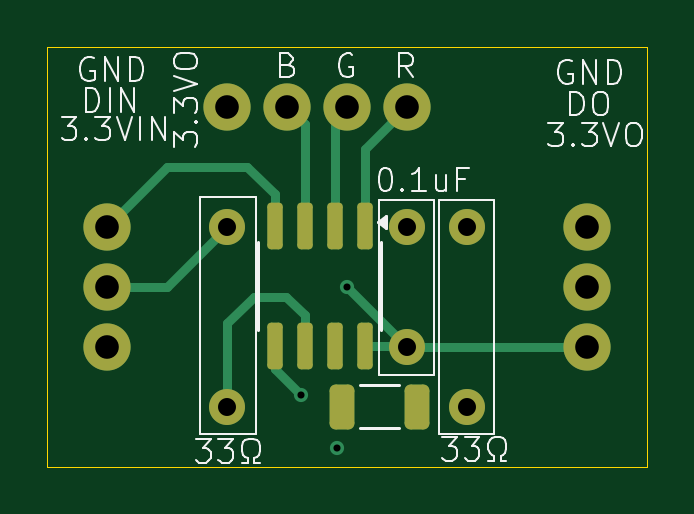
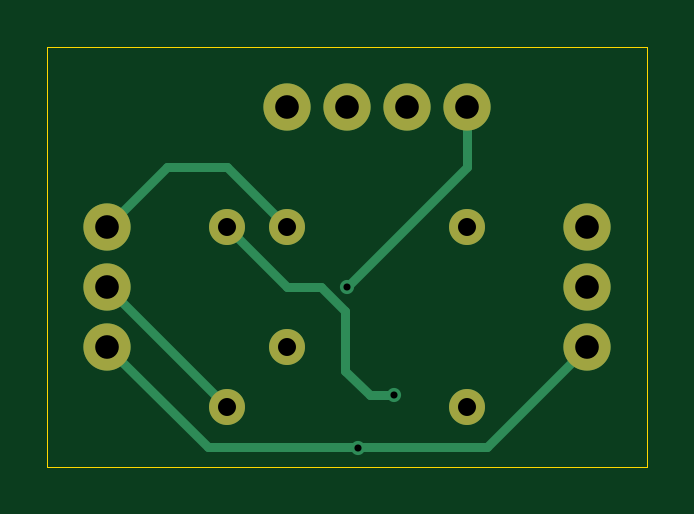
Circuit board: 11 layer files. Board 25.4 x 17.8 mm.
- bottom_copper: WS2811 breakout board-B_Cu.gbr (2801 bytes)
- bottom_mask: WS2811 breakout board-B_Mask.gbr (1382 bytes)
- paste: WS2811 breakout board-B_Paste.gbr (464 bytes)
- bottom_silk: WS2811 breakout board-B_Silkscreen.gbr (465 bytes)
- outline: WS2811 breakout board-Edge_Cuts.gbr (619 bytes)
- top_copper: WS2811 breakout board-F_Cu.gbr (4602 bytes)
- top_mask: WS2811 breakout board-F_Mask.gbr (2457 bytes)
- paste: WS2811 breakout board-F_Paste.gbr (1539 bytes)
- top_silk: WS2811 breakout board-F_Silkscreen.gbr (22233 bytes)
- drill: WS2811 breakout board-NPTH.drl (265 bytes)
- drill: WS2811 breakout board-PTH.drl (640 bytes)

=== bottom_copper: WS2811 breakout board-B_Cu.gbr ===
%TF.GenerationSoftware,KiCad,Pcbnew,8.0.3*%
%TF.CreationDate,2024-07-22T19:56:26-05:00*%
%TF.ProjectId,WS2811 breakout board,57533238-3131-4206-9272-65616b6f7574,rev?*%
%TF.SameCoordinates,Original*%
%TF.FileFunction,Copper,L2,Bot*%
%TF.FilePolarity,Positive*%
%FSLAX46Y46*%
G04 Gerber Fmt 4.6, Leading zero omitted, Abs format (unit mm)*
G04 Created by KiCad (PCBNEW 8.0.3) date 2024-07-22 19:56:26*
%MOMM*%
%LPD*%
G01*
G04 APERTURE LIST*
%TA.AperFunction,ComponentPad*%
%ADD10C,2.000000*%
%TD*%
%TA.AperFunction,ComponentPad*%
%ADD11C,1.524000*%
%TD*%
%TA.AperFunction,ViaPad*%
%ADD12C,0.600000*%
%TD*%
%TA.AperFunction,Conductor*%
%ADD13C,0.400000*%
%TD*%
G04 APERTURE END LIST*
D10*
%TO.P,,1*%
%TO.N,N/C*%
X142240000Y-78740000D03*
%TD*%
D11*
%TO.P,REF\u002A\u002A,1*%
%TO.N,N/C*%
X152400000Y-91440000D03*
%TD*%
D10*
%TO.P,REF\u002A\u002A,1*%
%TO.N,N/C*%
X157480000Y-86360000D03*
%TD*%
%TO.P,,1*%
%TO.N,N/C*%
X144780000Y-78740000D03*
%TD*%
D11*
%TO.P,REF\u002A\u002A,1*%
%TO.N,N/C*%
X152400000Y-83820000D03*
%TD*%
D10*
%TO.P,,1*%
%TO.N,N/C*%
X149860000Y-78740000D03*
%TD*%
%TO.P,REF\u002A\u002A,1*%
%TO.N,N/C*%
X137160000Y-88900000D03*
%TD*%
%TO.P,,1*%
%TO.N,N/C*%
X147320000Y-78740000D03*
%TD*%
D11*
%TO.P,REF\u002A\u002A,1*%
%TO.N,N/C*%
X142240000Y-91440000D03*
%TD*%
D10*
%TO.P,REF\u002A\u002A,1*%
%TO.N,N/C*%
X137160000Y-83820000D03*
%TD*%
%TO.P,REF\u002A\u002A,1*%
%TO.N,N/C*%
X157480000Y-88900000D03*
%TD*%
D11*
%TO.P,REF\u002A\u002A,1*%
%TO.N,N/C*%
X142240000Y-83820000D03*
%TD*%
D10*
%TO.P,REF\u002A\u002A,1*%
%TO.N,N/C*%
X137160000Y-86360000D03*
%TD*%
D11*
%TO.P,REF\u002A\u002A,1*%
%TO.N,N/C*%
X149860000Y-83820000D03*
%TD*%
%TO.P,REF\u002A\u002A,1*%
%TO.N,N/C*%
X149860000Y-88900000D03*
%TD*%
D10*
%TO.P,REF\u002A\u002A,1*%
%TO.N,N/C*%
X157480000Y-83820000D03*
%TD*%
D12*
%TO.N,*%
X145336724Y-90966521D03*
X147320000Y-86360000D03*
X146891750Y-93178695D03*
%TD*%
D13*
%TO.N,*%
X146921399Y-93149046D02*
X153230954Y-93149046D01*
X147405649Y-87384001D02*
X148429650Y-86360000D01*
X152400000Y-81280000D02*
X154940000Y-81280000D01*
X141409046Y-93149046D02*
X146862101Y-93149046D01*
X149860000Y-83820000D02*
X152400000Y-81280000D01*
X153230954Y-93149046D02*
X157480000Y-88900000D01*
X142240000Y-81280000D02*
X142240000Y-78740000D01*
X147320000Y-86360000D02*
X142240000Y-81280000D01*
X146862101Y-93149046D02*
X146891750Y-93178695D01*
X152400000Y-91440000D02*
X157480000Y-86360000D01*
X147405649Y-89924001D02*
X147405649Y-87384001D01*
X154940000Y-81280000D02*
X157480000Y-83820000D01*
X145336724Y-90966521D02*
X146363129Y-90966521D01*
X146891750Y-93178695D02*
X146921399Y-93149046D01*
X148429650Y-86360000D02*
X149860000Y-86360000D01*
X146363129Y-90966521D02*
X147405649Y-89924001D01*
X149860000Y-86360000D02*
X152400000Y-83820000D01*
X137160000Y-88900000D02*
X141409046Y-93149046D01*
%TD*%
M02*

=== bottom_mask: WS2811 breakout board-B_Mask.gbr ===
%TF.GenerationSoftware,KiCad,Pcbnew,8.0.3*%
%TF.CreationDate,2024-07-22T19:56:27-05:00*%
%TF.ProjectId,WS2811 breakout board,57533238-3131-4206-9272-65616b6f7574,rev?*%
%TF.SameCoordinates,Original*%
%TF.FileFunction,Soldermask,Bot*%
%TF.FilePolarity,Negative*%
%FSLAX46Y46*%
G04 Gerber Fmt 4.6, Leading zero omitted, Abs format (unit mm)*
G04 Created by KiCad (PCBNEW 8.0.3) date 2024-07-22 19:56:27*
%MOMM*%
%LPD*%
G01*
G04 APERTURE LIST*
%ADD10C,2.000000*%
%ADD11C,1.524000*%
G04 APERTURE END LIST*
D10*
%TO.C,*%
X142240000Y-78740000D03*
%TD*%
D11*
%TO.C,REF\u002A\u002A*%
X152400000Y-91440000D03*
%TD*%
D10*
%TO.C,REF\u002A\u002A*%
X157480000Y-86360000D03*
%TD*%
%TO.C,*%
X144780000Y-78740000D03*
%TD*%
D11*
%TO.C,REF\u002A\u002A*%
X152400000Y-83820000D03*
%TD*%
D10*
%TO.C,*%
X149860000Y-78740000D03*
%TD*%
%TO.C,REF\u002A\u002A*%
X137160000Y-88900000D03*
%TD*%
%TO.C,*%
X147320000Y-78740000D03*
%TD*%
D11*
%TO.C,REF\u002A\u002A*%
X142240000Y-91440000D03*
%TD*%
D10*
%TO.C,REF\u002A\u002A*%
X137160000Y-83820000D03*
%TD*%
%TO.C,REF\u002A\u002A*%
X157480000Y-88900000D03*
%TD*%
D11*
%TO.C,REF\u002A\u002A*%
X142240000Y-83820000D03*
%TD*%
D10*
%TO.C,REF\u002A\u002A*%
X137160000Y-86360000D03*
%TD*%
D11*
%TO.C,REF\u002A\u002A*%
X149860000Y-83820000D03*
%TD*%
%TO.C,REF\u002A\u002A*%
X149860000Y-88900000D03*
%TD*%
D10*
%TO.C,REF\u002A\u002A*%
X157480000Y-83820000D03*
%TD*%
M02*

=== paste: WS2811 breakout board-B_Paste.gbr ===
%TF.GenerationSoftware,KiCad,Pcbnew,8.0.3*%
%TF.CreationDate,2024-07-22T19:56:27-05:00*%
%TF.ProjectId,WS2811 breakout board,57533238-3131-4206-9272-65616b6f7574,rev?*%
%TF.SameCoordinates,Original*%
%TF.FileFunction,Paste,Bot*%
%TF.FilePolarity,Positive*%
%FSLAX46Y46*%
G04 Gerber Fmt 4.6, Leading zero omitted, Abs format (unit mm)*
G04 Created by KiCad (PCBNEW 8.0.3) date 2024-07-22 19:56:27*
%MOMM*%
%LPD*%
G01*
G04 APERTURE LIST*
G04 APERTURE END LIST*
M02*

=== bottom_silk: WS2811 breakout board-B_Silkscreen.gbr ===
%TF.GenerationSoftware,KiCad,Pcbnew,8.0.3*%
%TF.CreationDate,2024-07-22T19:56:27-05:00*%
%TF.ProjectId,WS2811 breakout board,57533238-3131-4206-9272-65616b6f7574,rev?*%
%TF.SameCoordinates,Original*%
%TF.FileFunction,Legend,Bot*%
%TF.FilePolarity,Positive*%
%FSLAX46Y46*%
G04 Gerber Fmt 4.6, Leading zero omitted, Abs format (unit mm)*
G04 Created by KiCad (PCBNEW 8.0.3) date 2024-07-22 19:56:27*
%MOMM*%
%LPD*%
G01*
G04 APERTURE LIST*
G04 APERTURE END LIST*
M02*

=== outline: WS2811 breakout board-Edge_Cuts.gbr ===
%TF.GenerationSoftware,KiCad,Pcbnew,8.0.3*%
%TF.CreationDate,2024-07-22T19:56:27-05:00*%
%TF.ProjectId,WS2811 breakout board,57533238-3131-4206-9272-65616b6f7574,rev?*%
%TF.SameCoordinates,Original*%
%TF.FileFunction,Profile,NP*%
%FSLAX46Y46*%
G04 Gerber Fmt 4.6, Leading zero omitted, Abs format (unit mm)*
G04 Created by KiCad (PCBNEW 8.0.3) date 2024-07-22 19:56:27*
%MOMM*%
%LPD*%
G01*
G04 APERTURE LIST*
%TA.AperFunction,Profile*%
%ADD10C,0.050000*%
%TD*%
G04 APERTURE END LIST*
D10*
X134620000Y-76200000D02*
X160020000Y-76200000D01*
X160020000Y-93980000D01*
X134620000Y-93980000D01*
X134620000Y-76200000D01*
M02*

=== top_copper: WS2811 breakout board-F_Cu.gbr ===
%TF.GenerationSoftware,KiCad,Pcbnew,8.0.3*%
%TF.CreationDate,2024-07-22T19:56:26-05:00*%
%TF.ProjectId,WS2811 breakout board,57533238-3131-4206-9272-65616b6f7574,rev?*%
%TF.SameCoordinates,Original*%
%TF.FileFunction,Copper,L1,Top*%
%TF.FilePolarity,Positive*%
%FSLAX46Y46*%
G04 Gerber Fmt 4.6, Leading zero omitted, Abs format (unit mm)*
G04 Created by KiCad (PCBNEW 8.0.3) date 2024-07-22 19:56:26*
%MOMM*%
%LPD*%
G01*
G04 APERTURE LIST*
G04 Aperture macros list*
%AMRoundRect*
0 Rectangle with rounded corners*
0 $1 Rounding radius*
0 $2 $3 $4 $5 $6 $7 $8 $9 X,Y pos of 4 corners*
0 Add a 4 corners polygon primitive as box body*
4,1,4,$2,$3,$4,$5,$6,$7,$8,$9,$2,$3,0*
0 Add four circle primitives for the rounded corners*
1,1,$1+$1,$2,$3*
1,1,$1+$1,$4,$5*
1,1,$1+$1,$6,$7*
1,1,$1+$1,$8,$9*
0 Add four rect primitives between the rounded corners*
20,1,$1+$1,$2,$3,$4,$5,0*
20,1,$1+$1,$4,$5,$6,$7,0*
20,1,$1+$1,$6,$7,$8,$9,0*
20,1,$1+$1,$8,$9,$2,$3,0*%
G04 Aperture macros list end*
%TA.AperFunction,ComponentPad*%
%ADD10C,2.000000*%
%TD*%
%TA.AperFunction,ComponentPad*%
%ADD11C,1.524000*%
%TD*%
%TA.AperFunction,SMDPad,CuDef*%
%ADD12RoundRect,0.250000X-0.275000X-0.700000X0.275000X-0.700000X0.275000X0.700000X-0.275000X0.700000X0*%
%TD*%
%TA.AperFunction,SMDPad,CuDef*%
%ADD13RoundRect,0.162500X-0.162500X0.825000X-0.162500X-0.825000X0.162500X-0.825000X0.162500X0.825000X0*%
%TD*%
%TA.AperFunction,ViaPad*%
%ADD14C,0.600000*%
%TD*%
%TA.AperFunction,Conductor*%
%ADD15C,0.400000*%
%TD*%
%TA.AperFunction,Conductor*%
%ADD16C,0.200000*%
%TD*%
G04 APERTURE END LIST*
D10*
%TO.P,,1*%
%TO.N,N/C*%
X142240000Y-78740000D03*
%TD*%
D11*
%TO.P,REF\u002A\u002A,1*%
%TO.N,N/C*%
X152400000Y-91440000D03*
%TD*%
D10*
%TO.P,REF\u002A\u002A,1*%
%TO.N,N/C*%
X157480000Y-86360000D03*
%TD*%
%TO.P,,1*%
%TO.N,N/C*%
X144780000Y-78740000D03*
%TD*%
D11*
%TO.P,REF\u002A\u002A,1*%
%TO.N,N/C*%
X152400000Y-83820000D03*
%TD*%
D10*
%TO.P,,1*%
%TO.N,N/C*%
X149860000Y-78740000D03*
%TD*%
%TO.P,REF\u002A\u002A,1*%
%TO.N,N/C*%
X137160000Y-88900000D03*
%TD*%
%TO.P,,1*%
%TO.N,N/C*%
X147320000Y-78740000D03*
%TD*%
D11*
%TO.P,REF\u002A\u002A,1*%
%TO.N,N/C*%
X142240000Y-91440000D03*
%TD*%
D10*
%TO.P,REF\u002A\u002A,1*%
%TO.N,N/C*%
X137160000Y-83820000D03*
%TD*%
%TO.P,REF\u002A\u002A,1*%
%TO.N,N/C*%
X157480000Y-88900000D03*
%TD*%
D12*
%TO.P,REF\u002A\u002A,1*%
%TO.N,N/C*%
X147101123Y-91440946D03*
%TO.P,REF\u002A\u002A,2*%
X150251123Y-91440946D03*
%TD*%
D11*
%TO.P,REF\u002A\u002A,1*%
%TO.N,N/C*%
X142240000Y-83820000D03*
%TD*%
D10*
%TO.P,REF\u002A\u002A,1*%
%TO.N,N/C*%
X137160000Y-86360000D03*
%TD*%
D11*
%TO.P,REF\u002A\u002A,1*%
%TO.N,N/C*%
X149860000Y-83820000D03*
%TD*%
%TO.P,REF\u002A\u002A,1*%
%TO.N,N/C*%
X149860000Y-88900000D03*
%TD*%
D13*
%TO.P,REF\u002A\u002A,1*%
%TO.N,N/C*%
X148046604Y-83795747D03*
%TO.P,REF\u002A\u002A,2*%
X146776604Y-83795747D03*
%TO.P,REF\u002A\u002A,3*%
X145506604Y-83795747D03*
%TO.P,REF\u002A\u002A,4*%
X144236604Y-83795747D03*
%TO.P,REF\u002A\u002A,5*%
X144236604Y-88870747D03*
%TO.P,REF\u002A\u002A,6*%
X145506604Y-88870747D03*
%TO.P,REF\u002A\u002A,7*%
X146776604Y-88870747D03*
%TO.P,REF\u002A\u002A,8*%
X148046604Y-88870747D03*
%TD*%
D10*
%TO.P,REF\u002A\u002A,1*%
%TO.N,N/C*%
X157480000Y-83820000D03*
%TD*%
D14*
%TO.N,*%
X145336724Y-90966521D03*
X147320000Y-86360000D03*
X146891750Y-93178695D03*
%TD*%
D15*
%TO.N,*%
X144737175Y-86791089D02*
X145506604Y-87560518D01*
X148046604Y-88870747D02*
X149830747Y-88870747D01*
X144236604Y-82438803D02*
X144236604Y-83795747D01*
X145506604Y-87560518D02*
X145506604Y-88870747D01*
X143077801Y-81280000D02*
X144236604Y-82438803D01*
X148046604Y-80553396D02*
X149860000Y-78740000D01*
X146870338Y-93157283D02*
X146891750Y-93178695D01*
X144236604Y-88870747D02*
X144236604Y-89866401D01*
X139700000Y-81280000D02*
X143077801Y-81280000D01*
X139700000Y-86360000D02*
X142240000Y-83820000D01*
X137160000Y-86360000D02*
X139700000Y-86360000D01*
X149860000Y-88900000D02*
X157480000Y-88900000D01*
X137160000Y-83820000D02*
X139700000Y-81280000D01*
X142240000Y-91440000D02*
X142240000Y-87917865D01*
X145506604Y-79466604D02*
X144780000Y-78740000D01*
X146776604Y-83795747D02*
X146776604Y-79283396D01*
X146776604Y-79283396D02*
X147320000Y-78740000D01*
X142240000Y-87917865D02*
X143366776Y-86791089D01*
X148046604Y-83795747D02*
X148046604Y-80553396D01*
D16*
X146870338Y-88964481D02*
X146776604Y-88870747D01*
D15*
X143366776Y-86791089D02*
X144737175Y-86791089D01*
X149860000Y-88900000D02*
X147320000Y-86360000D01*
X145506604Y-83795747D02*
X145506604Y-79466604D01*
X149830747Y-88870747D02*
X149860000Y-88900000D01*
X144236604Y-89866401D02*
X145336724Y-90966521D01*
%TD*%
M02*

=== top_mask: WS2811 breakout board-F_Mask.gbr (2457 bytes, source withheld) ===
=== paste: WS2811 breakout board-F_Paste.gbr (1539 bytes, source withheld) ===
=== top_silk: WS2811 breakout board-F_Silkscreen.gbr (22233 bytes, source omitted) ===
=== drill: WS2811 breakout board-NPTH.drl ===
M48
; DRILL file {KiCad 8.0.3} date 2024-07-22T19:56:25-0500
; FORMAT={-:-/ absolute / inch / decimal}
; #@! TF.CreationDate,2024-07-22T19:56:25-05:00
; #@! TF.GenerationSoftware,Kicad,Pcbnew,8.0.3
; #@! TF.FileFunction,NonPlated,1,2,NPTH
FMAT,2
INCH
%
G90
G05
M30

=== drill: WS2811 breakout board-PTH.drl ===
M48
; DRILL file {KiCad 8.0.3} date 2024-07-22T19:56:25-0500
; FORMAT={-:-/ absolute / inch / decimal}
; #@! TF.CreationDate,2024-07-22T19:56:25-05:00
; #@! TF.GenerationSoftware,Kicad,Pcbnew,8.0.3
; #@! TF.FileFunction,Plated,1,2,PTH
FMAT,2
INCH
; #@! TA.AperFunction,Plated,PTH,ViaDrill
T1C0.0118
; #@! TA.AperFunction,Plated,PTH,ComponentDrill
T2C0.0300
; #@! TA.AperFunction,Plated,PTH,ComponentDrill
T3C0.0394
%
G90
G05
T1
X5.7219Y-3.5814
X5.7831Y-3.6685
X5.8Y-3.4
T2
X5.6Y-3.3
X5.6Y-3.6
X5.9Y-3.3
X5.9Y-3.5
X6.0Y-3.3
X6.0Y-3.6
T3
X5.4Y-3.3
X5.4Y-3.4
X5.4Y-3.5
X5.6Y-3.1
X5.7Y-3.1
X5.8Y-3.1
X5.9Y-3.1
X6.2Y-3.3
X6.2Y-3.4
X6.2Y-3.5
M30
